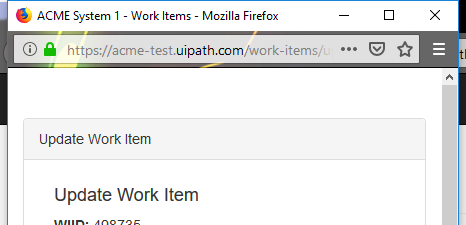
Task: Robotic Enterprise Framework
Workflow: System2_updateWI

Step 1: Attach Browser 'ACMESyste Page' in window 'ACME System 1 - Work Items' (firefox.exe)

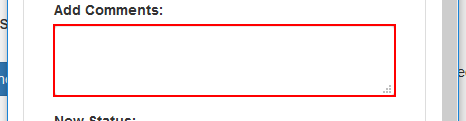
Step 2: type [In_Comment] into the text box

Step 3: click on the button '---' (no picture)

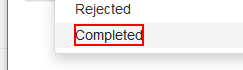
Step 4: click on the element 'Completed'

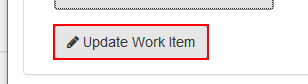
Step 5: click on the button

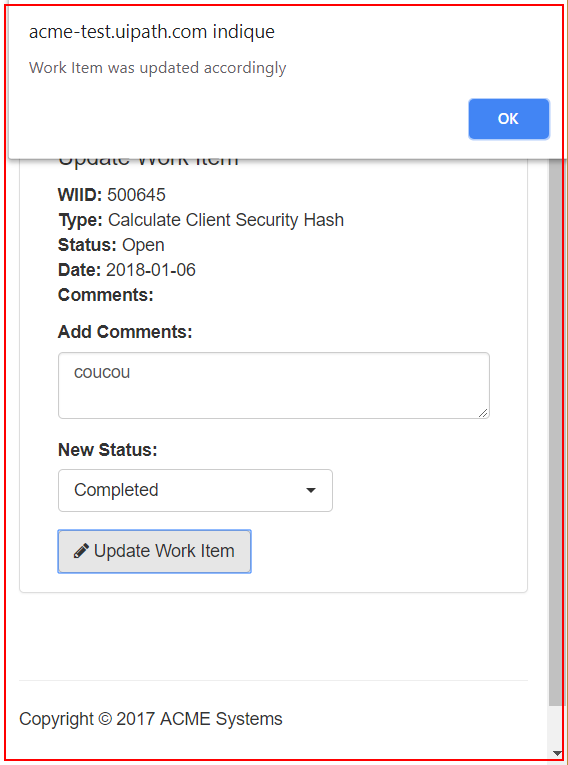
Step 6: type a value into 'chrome.exe Chrome'
